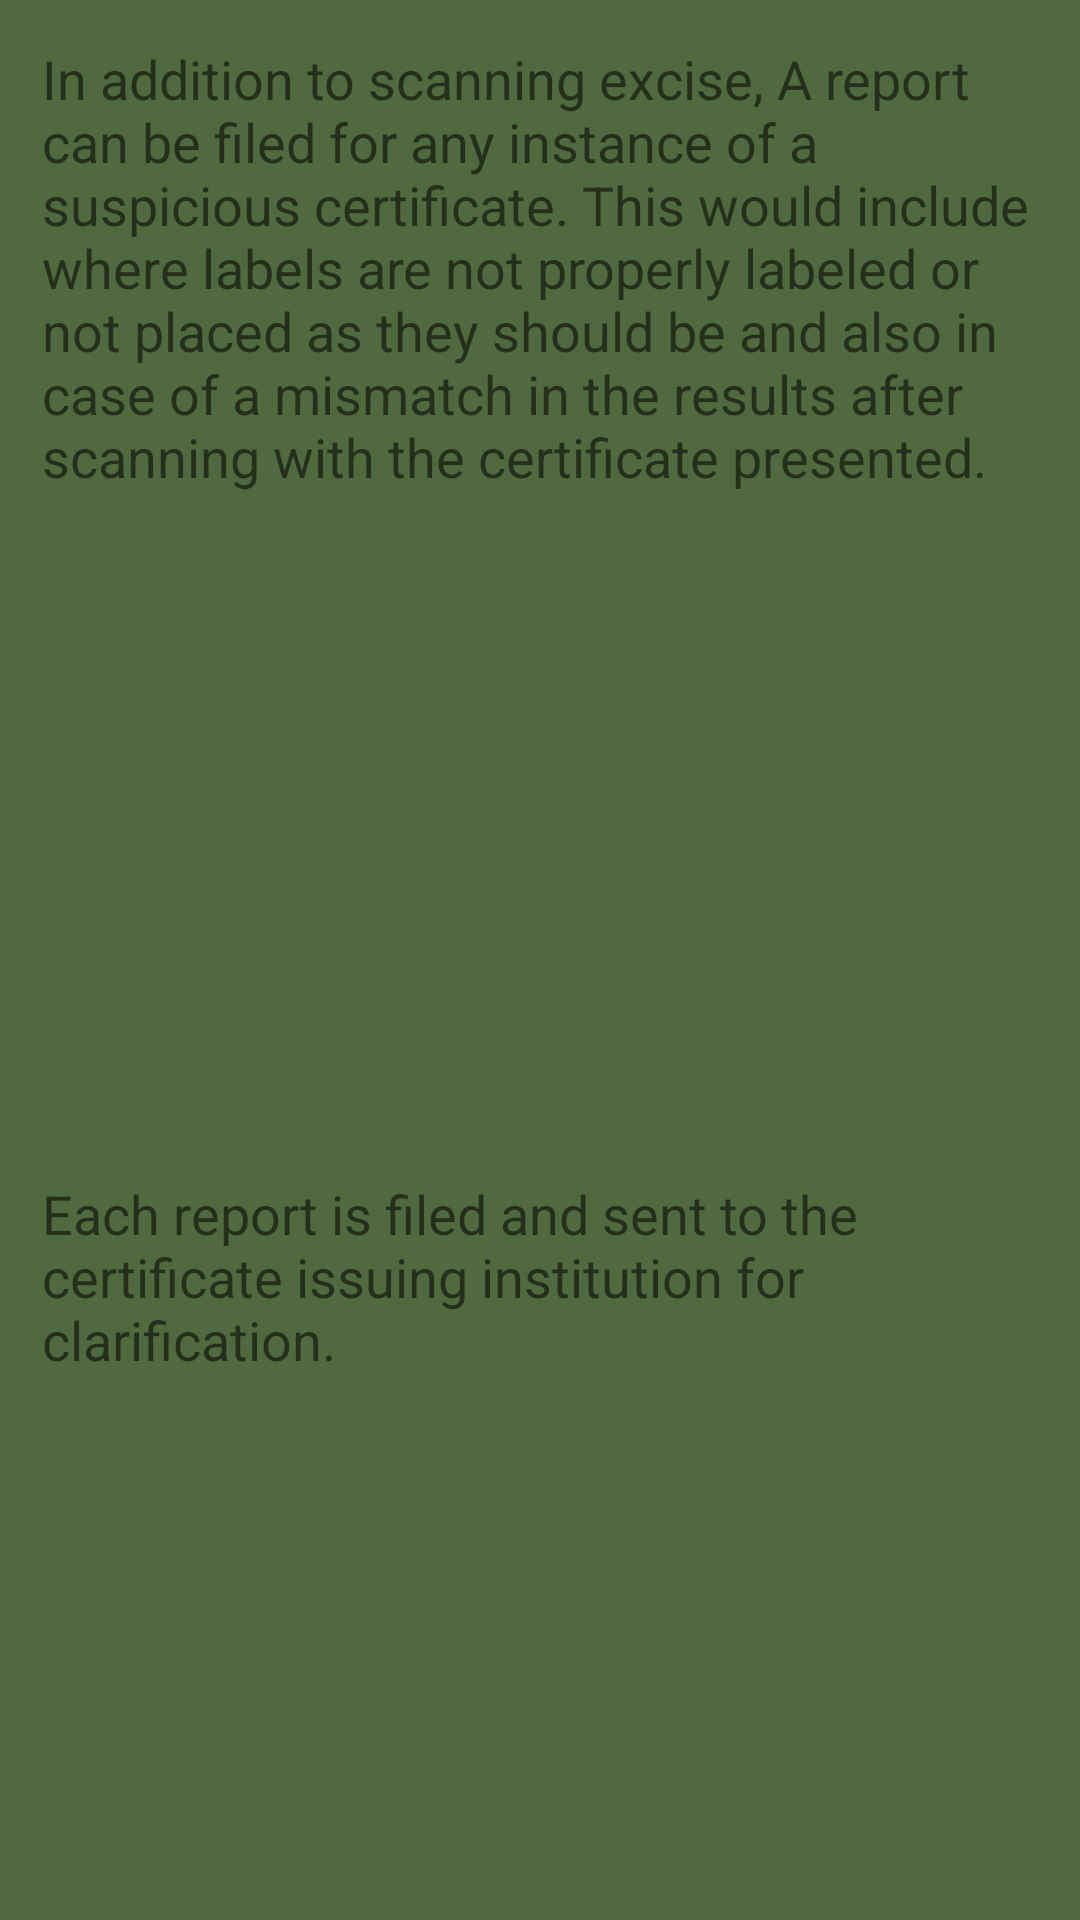

Android layout source for this screen:
<!-- AndroidManifest.xml: application theme AppTheme -->
<!-- res/layout/report_fragment.xml -->
<?xml version="1.0" encoding="utf-8"?>
<RelativeLayout
    xmlns:android="http://schemas.android.com/apk/res/android"
    xmlns:app="http://schemas.android.com/apk/res-auto"
    xmlns:tools="http://schemas.android.com/tools"
    android:layout_width="match_parent"
    android:background="@color/colorBackground"
    android:layout_height="match_parent">

    <ScrollView
        android:layout_width="match_parent"
        android:layout_height="wrap_content">

        <RelativeLayout
            android:layout_width="match_parent"
            android:layout_height="wrap_content"
            android:layout_margin="2dp">

            <TextView
                android:id="@+id/text1"
                android:layout_margin="12dp"
                android:layout_width="wrap_content"
                android:layout_height="wrap_content"
                android:text="@string/paragraph_1_report"
                android:textSize="18sp"/>
            <ImageView
                android:id="@+id/imgQR"
                android:layout_margin="12dp"
                android:layout_width="230dp"
                android:layout_height="180dp"
                android:layout_centerHorizontal="true"
                android:layout_below="@+id/text1"
                android:src="@drawable/n" />

            <TextView
                android:layout_width="wrap_content"
                android:layout_margin="12dp"
                android:layout_height="wrap_content"
                android:text="@string/bottomParagraph2report"
                android:layout_below="@id/imgQR"
                android:textSize="18sp"/>

        </RelativeLayout>

    </ScrollView>

</RelativeLayout>
<!-- resources referenced by this layout -->
<resources>
  <color name="colorBackground">#51693e</color>
  <string name="bottomParagraph2report">Each report is filed and sent to the certificate issuing institution for clarification.</string>
  <string name="paragraph_1_report">In addition to scanning excise, A report can be filed for any instance of a suspicious certificate. This would include where labels are not properly labeled or not placed as they should be and also in case of a mismatch in the results after scanning with the certificate presented.</string>
  <style name="AppTheme" parent="Theme.AppCompat.Light.NoActionBar">
          
          <item name="colorPrimary">@color/colorPrimary</item>
          <item name="colorPrimaryDark">@color/colorPrimaryDark</item>
          <item name="colorAccent">@color/colorPrimaryRed</item>
      </style>
  <color name="colorPrimary">#518535</color>
  <color name="colorPrimaryDark">#2f2f2f</color>
  <color name="colorPrimaryRed">#E03F36</color>
</resources>
